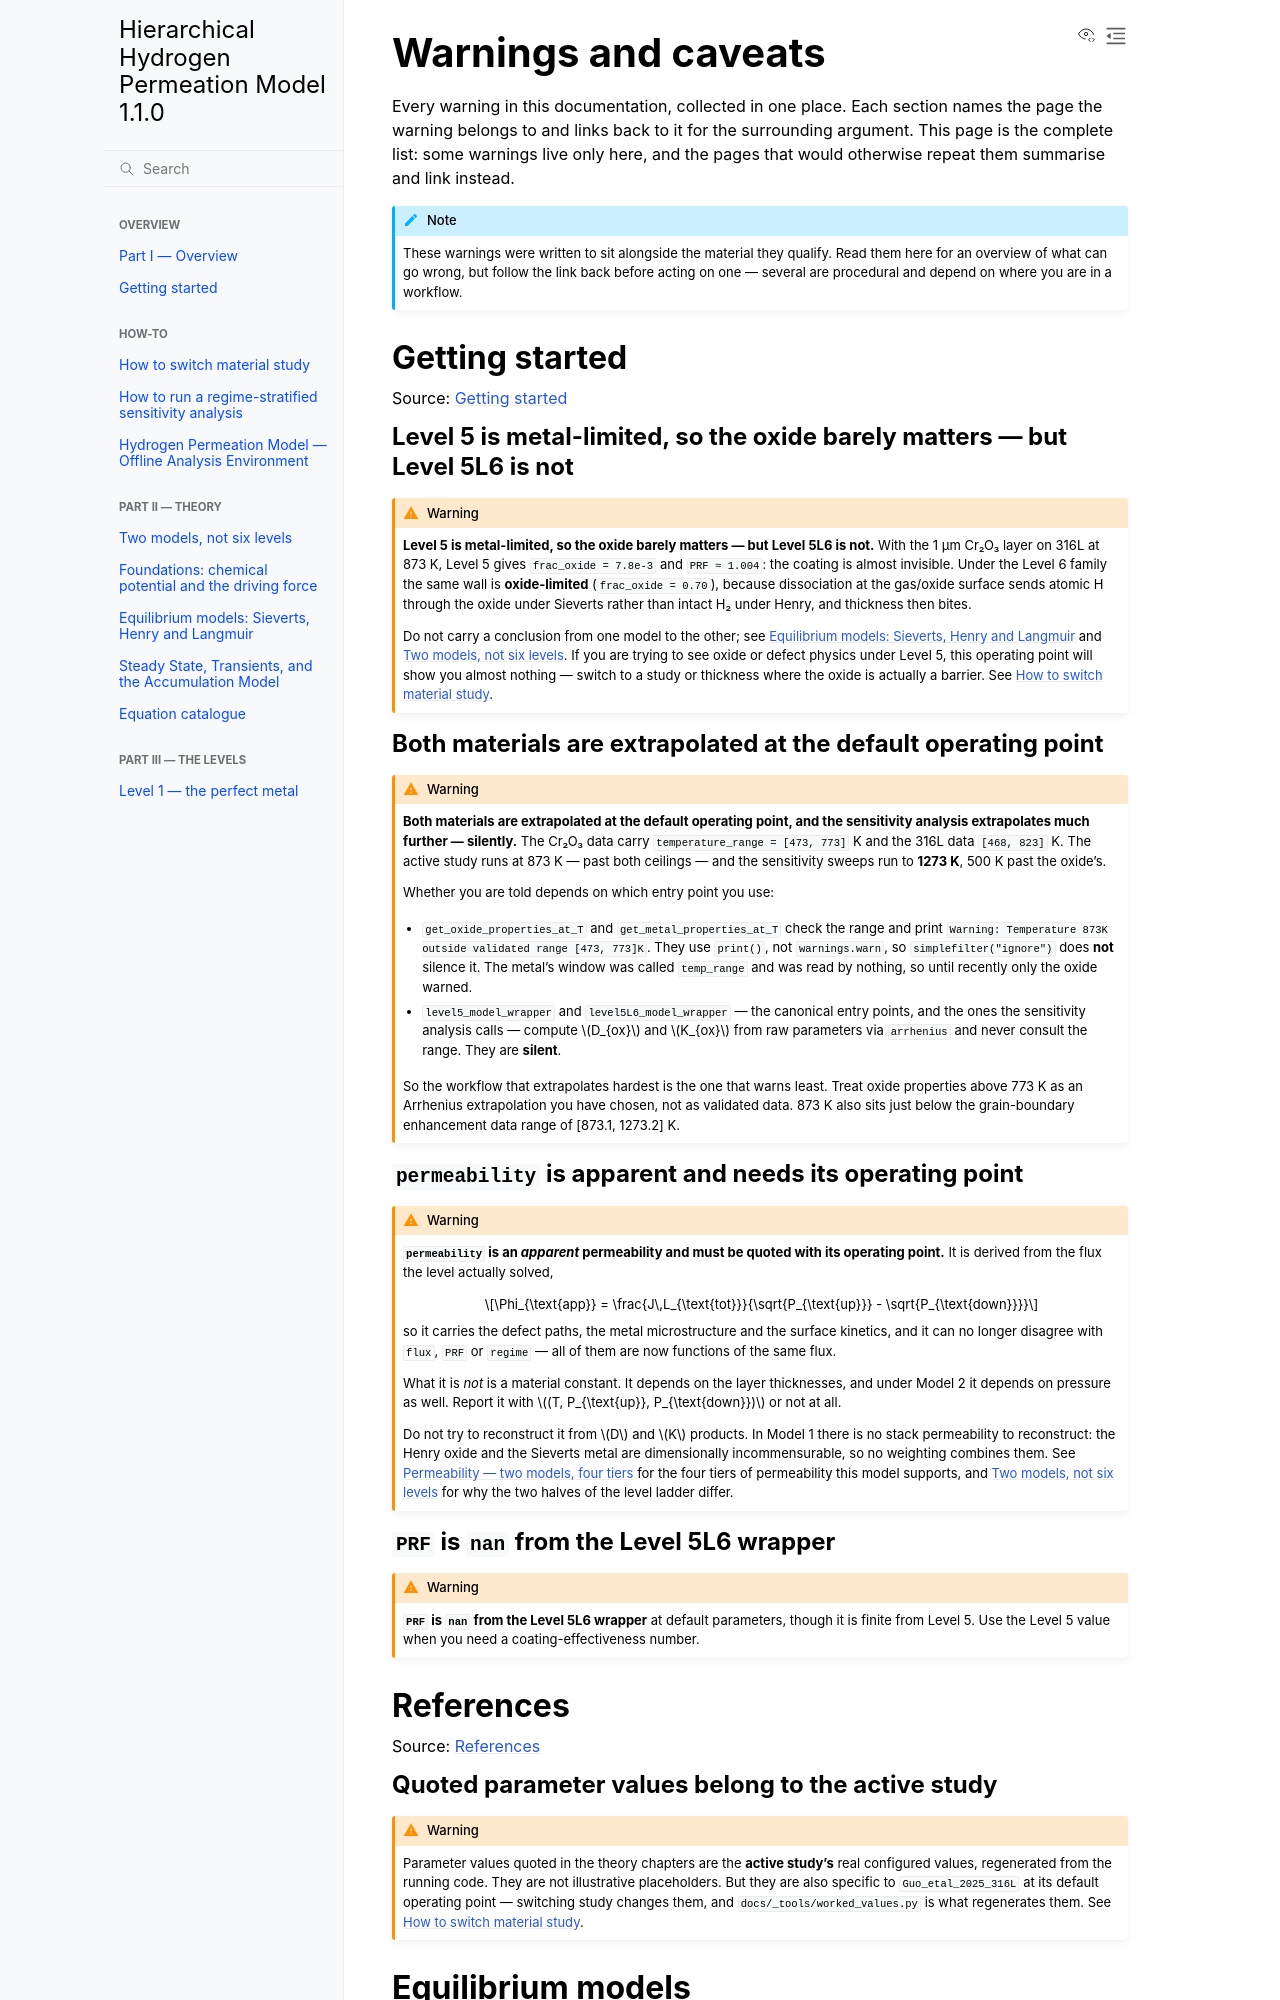

repository: Azeezakinyemi999/Continuum_H_permeation · page: caveats.html · generator: sphinx

# Warnings and caveats

Every warning in this documentation, collected in one place. Each section names
the page the warning belongs to and links back to it for the surrounding
argument. This page is the complete list: some warnings live only here, and the
pages that would otherwise repeat them summarise and link instead.

```{note}
These warnings were written to sit alongside the material they qualify. Read
them here for an overview of what can go wrong, but follow the link back
before acting on one — several are procedural and depend on where you are in
a workflow.
```

## Getting started

Source: {doc}`getting-started`

### Level 5 is metal-limited, so the oxide barely matters — but Level 5L6 is not

```{warning}
**Level 5 is metal-limited, so the oxide barely matters — but Level 5L6 is not.**
With the 1 µm Cr₂O₃ layer on 316L at 873 K, Level 5 gives `frac_oxide = 7.8e-3` and
`PRF ≈ 1.004`: the coating is almost invisible. Under the Level 6 family the same wall
is **oxide-limited** (`frac_oxide = 0.70`), because dissociation at the gas/oxide
surface sends atomic H through the oxide under Sieverts rather than intact H₂ under
Henry, and thickness then bites.

Do not carry a conclusion from one model to the other; see
{doc}`theory/equilibrium-models` and {doc}`theory/two-models`. If you are trying to
see oxide or defect physics under Level 5, this operating point will show you almost
nothing — switch to a study or thickness where the oxide is actually a barrier. See
{doc}`how-to/switch-study`.
```

### Both materials are extrapolated at the default operating point

```{warning}
**Both materials are extrapolated at the default operating point, and the
sensitivity analysis extrapolates much further — silently.** The Cr₂O₃ data carry
`temperature_range = [473, 773]` K and the 316L data `[468, 823]` K. The active
study runs at 873 K — past both ceilings — and the sensitivity sweeps run to
**1273 K**, 500 K past the oxide's.

Whether you are told depends on which entry point you use:

- `get_oxide_properties_at_T` and `get_metal_properties_at_T` check the range and
  print `Warning: Temperature 873K outside validated range [473, 773]K`. They use
  `print()`, not `warnings.warn`, so `simplefilter("ignore")` does **not**
  silence it. The metal's window was called `temp_range` and was read by nothing,
  so until recently only the oxide warned.
- `level5_model_wrapper` and `level5L6_model_wrapper` — the canonical entry
  points, and the ones the sensitivity analysis calls — compute $D_{ox}$ and
  $K_{ox}$ from raw parameters via `arrhenius` and never consult the range.
  They are **silent**.

So the workflow that extrapolates hardest is the one that warns least. Treat
oxide properties above 773 K as an Arrhenius extrapolation you have chosen, not
as validated data. 873 K also sits just below the grain-boundary enhancement
data range of [873.1, 1273.2] K.
```

### `permeability` is apparent and needs its operating point

```{warning}
**`permeability` is an *apparent* permeability and must be quoted with its
operating point.** It is derived from the flux the level actually solved,

$$\Phi_{\text{app}} = \frac{J\,L_{\text{tot}}}{\sqrt{P_{\text{up}}} - \sqrt{P_{\text{down}}}}$$

so it carries the defect paths, the metal microstructure and the surface
kinetics, and it can no longer disagree with `flux`, `PRF` or `regime` — all of
them are now functions of the same flux.

What it is *not* is a material constant. It depends on the layer thicknesses, and
under Model 2 it depends on pressure as well. Report it with
$(T, P_{\text{up}}, P_{\text{down}})$ or not at all.

Do not try to reconstruct it from $D$ and $K$ products. In Model 1 there is no
stack permeability to reconstruct: the Henry oxide and the Sieverts metal are
dimensionally incommensurable, so no weighting combines them. See
{doc}`theory/permeability` for the four tiers of permeability this model
supports, and {doc}`theory/two-models` for why the two halves of the level ladder
differ.
```

### `PRF` is `nan` from the Level 5L6 wrapper

```{warning}
**`PRF` is `nan` from the Level 5L6 wrapper** at default parameters, though it is
finite from Level 5. Use the Level 5 value when you need a coating-effectiveness
number.
```

## References

Source: {doc}`references`
